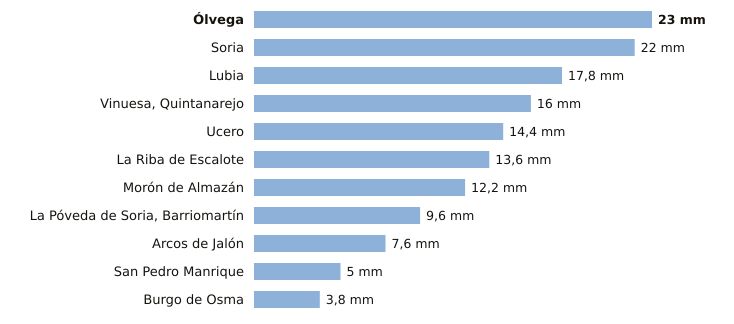

Values plotted in this chart, from the file beside it:
estacion, provincia, indicativo, mm_6_dias_anteriores, mm_hoy, mm_7_dias, horas_de_hoy
Ólvega, Soria, 2296A, 23.0, 0.0, 23.0, 3
Soria, Soria, 2030, 22.0, 0.0, 22.0, 4
Lubia, Soria, 2044B, 17.8, 0.0, 17.8, 4
Vinuesa, Quintanarejo, Soria, 2005Y, 16.0, 0.0, 16.0, 3
Ucero, Soria, 2084Y, 14.4, 0.0, 14.4, 3
La Riba de Escalote, Soria, 2059B, 13.6, 0.0, 13.6, 4
Morón de Almazán, Soria, 2048A, 12.2, 0.0, 12.2, 3
La Póveda de Soria, Barriomartín, Soria, 2017Y, 9.6, 0.0, 9.6, 1
Arcos de Jalón, Soria, 9344C, 7.6, 0.0, 7.6, 2
San Pedro Manrique, Soria, 9287A, 5.0, 0.0, 5.0, 3
Burgo de Osma, Soria, 2092, 3.8, 0.0, 3.8, 3
